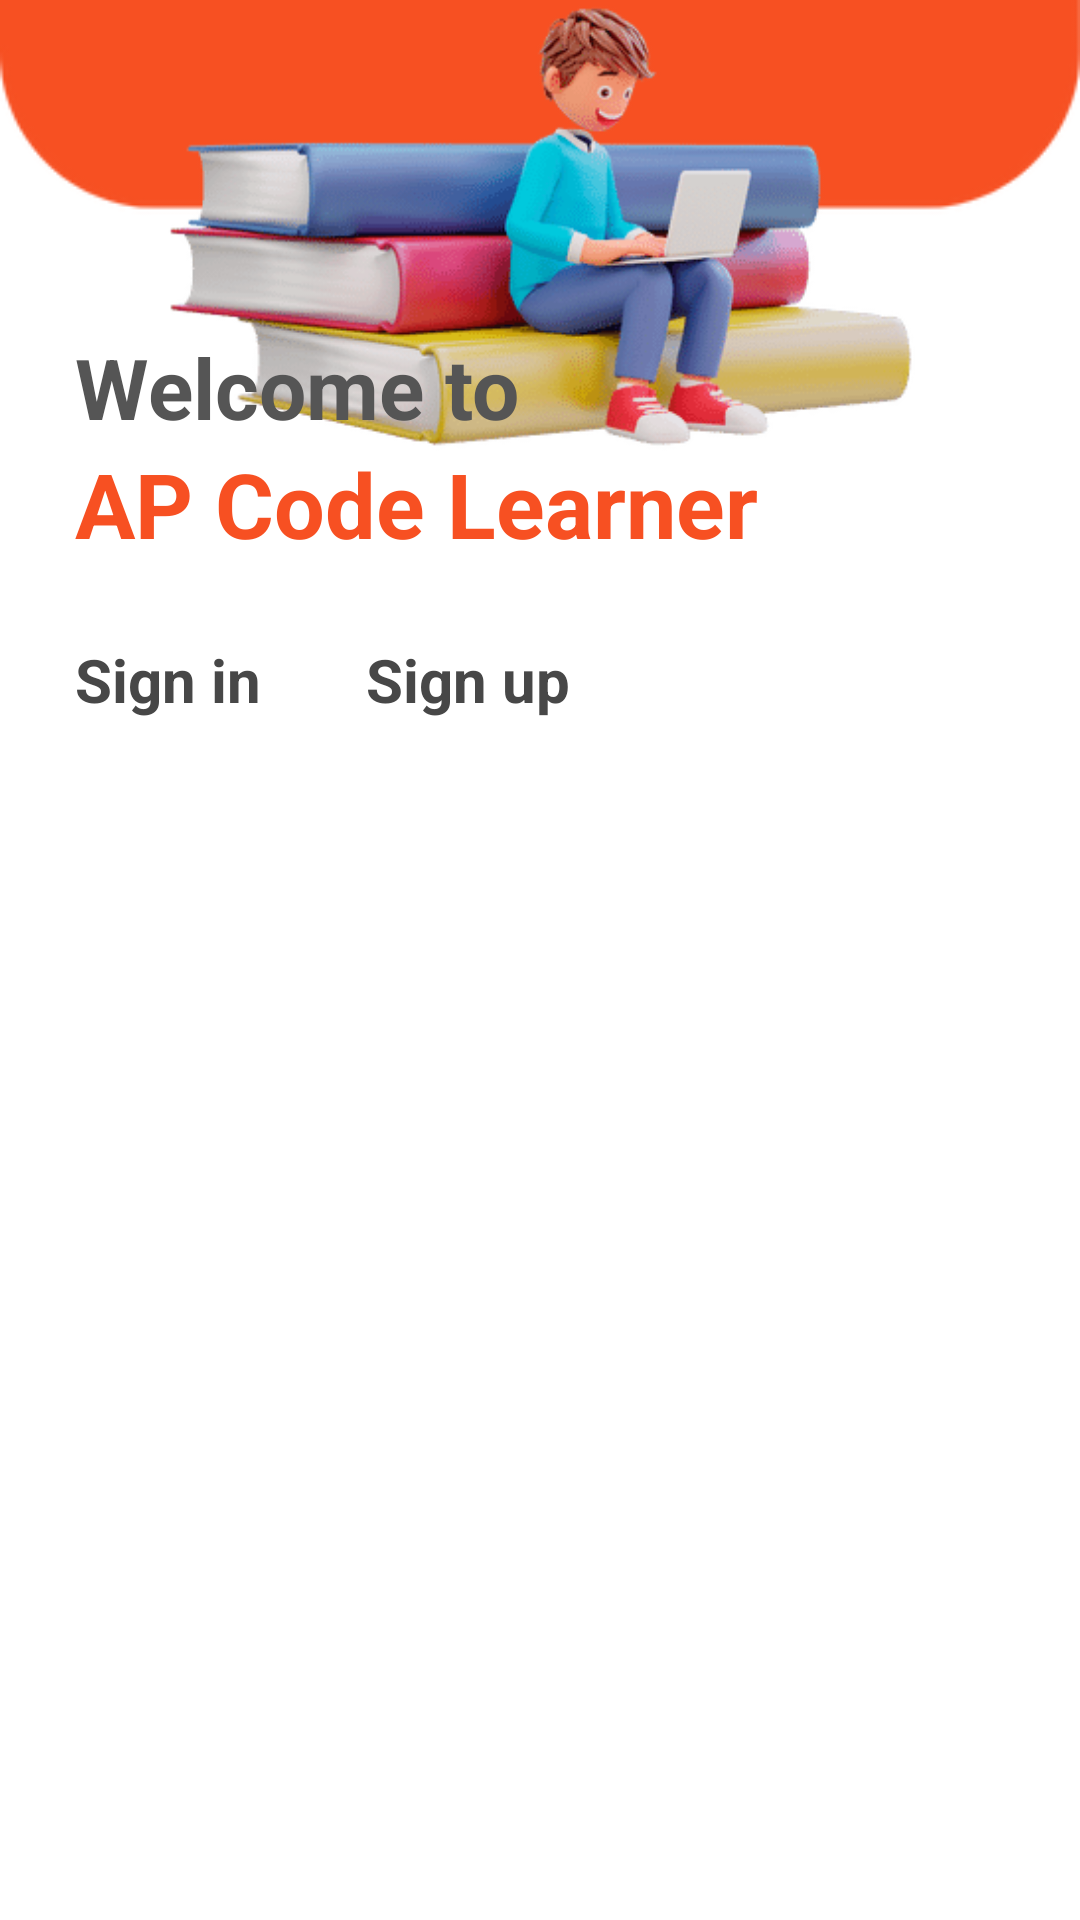

This screen was rendered from an Android layout file. Write that file and the resources it references.
<!-- AndroidManifest.xml: application theme Theme.APCodeLearner -->
<!-- res/layout/fragment_log_reg.xml -->
<?xml version="1.0" encoding="utf-8"?>
<layout xmlns:android="http://schemas.android.com/apk/res/android"
    xmlns:tools="http://schemas.android.com/tools">

    <data>

    </data>

    <RelativeLayout
        android:layout_width="match_parent"
        android:layout_height="match_parent"
        tools:context=".LogRegFragment">

        <ImageView
            android:id="@+id/log_reg_back"
            android:layout_width="match_parent"
            android:layout_height="wrap_content"
            android:layout_alignParentTop="true"
            android:layout_marginTop="-250dp"
            android:adjustViewBounds="true"
            android:src="@drawable/log_reg_back" />

        <ImageView
            android:layout_centerHorizontal="true"
            android:id="@+id/log_reg_user"
            android:layout_width="250dp"
            android:layout_height="250dp"
            android:layout_alignParentTop="true"
            android:layout_marginTop="-50dp"
            android:src="@drawable/log_reg_user" />

        <LinearLayout
            android:id="@+id/intro_layout"
            android:layout_width="match_parent"
            android:layout_height="wrap_content"
            android:layout_below="@+id/log_reg_back"
            android:layout_marginTop="0dp"
            android:orientation="vertical">


            <TextView
                android:layout_width="wrap_content"
                android:layout_height="wrap_content"
                android:layout_marginStart="25dp"
                android:text="Welcome to"
                android:textColor="#555"
                android:textSize="28sp"
                android:textStyle="bold" />

            <TextView
                android:layout_width="wrap_content"
                android:layout_height="wrap_content"
                android:layout_marginStart="25dp"
                android:text="@string/app_name"
                android:textColor="@color/orange"
                android:textSize="30sp"
                android:textStyle="bold" />


            <LinearLayout
                android:layout_width="wrap_content"
                android:layout_height="wrap_content"
                android:layout_marginTop="25dp"
                android:orientation="horizontal">

                <TextView
                    android:id="@+id/sing_in"
                    android:layout_width="wrap_content"
                    android:layout_height="wrap_content"
                    android:layout_marginStart="25dp"
                    android:text="Sign in"
                    android:textColor="#474747"
                    android:textSize="20sp"
                    android:textStyle="bold" />

                <TextView
                    android:id="@+id/sign_up"
                    android:layout_width="wrap_content"
                    android:layout_height="wrap_content"
                    android:layout_marginStart="35dp"
                    android:text="Sign up"
                    android:textColor="#474747"
                    android:textSize="20sp"
                    android:textStyle="bold" />

            </LinearLayout>


        </LinearLayout>


        <androidx.viewpager2.widget.ViewPager2
            android:id="@+id/viewpager"
            android:layout_width="match_parent"
            android:layout_height="match_parent"
            android:layout_below="@+id/intro_layout"
            android:layout_marginTop="15dp"
            android:nestedScrollingEnabled="true" />

    </RelativeLayout>
</layout>
<!-- resources referenced by this layout -->
<resources>
  <color name="orange">#F75022</color>
  <!-- drawable log_reg_back: png bitmap (drawable, 8636 bytes) -->
  <!-- drawable log_reg_user: png bitmap (drawable, 28830 bytes) -->
  <string name="app_name">AP Code Learner</string>
  <style name="Theme.APCodeLearner" parent="Theme.MaterialComponents.Light.NoActionBar">
          
          <item name="colorPrimary">@color/orange</item>
          <item name="colorPrimaryVariant">@color/orange</item>
          <item name="colorOnPrimary">@color/white</item>
          
          <item name="colorSecondary">@color/orange</item>
          <item name="colorSecondaryVariant">@color/orange</item>
          <item name="colorOnSecondary">@color/black</item>
          
          <item name="android:statusBarColor">?attr/colorPrimaryVariant</item>
          
      </style>
  <color name="white">#FFFFFFFF</color>
  <color name="black">#FF000000</color>
</resources>
